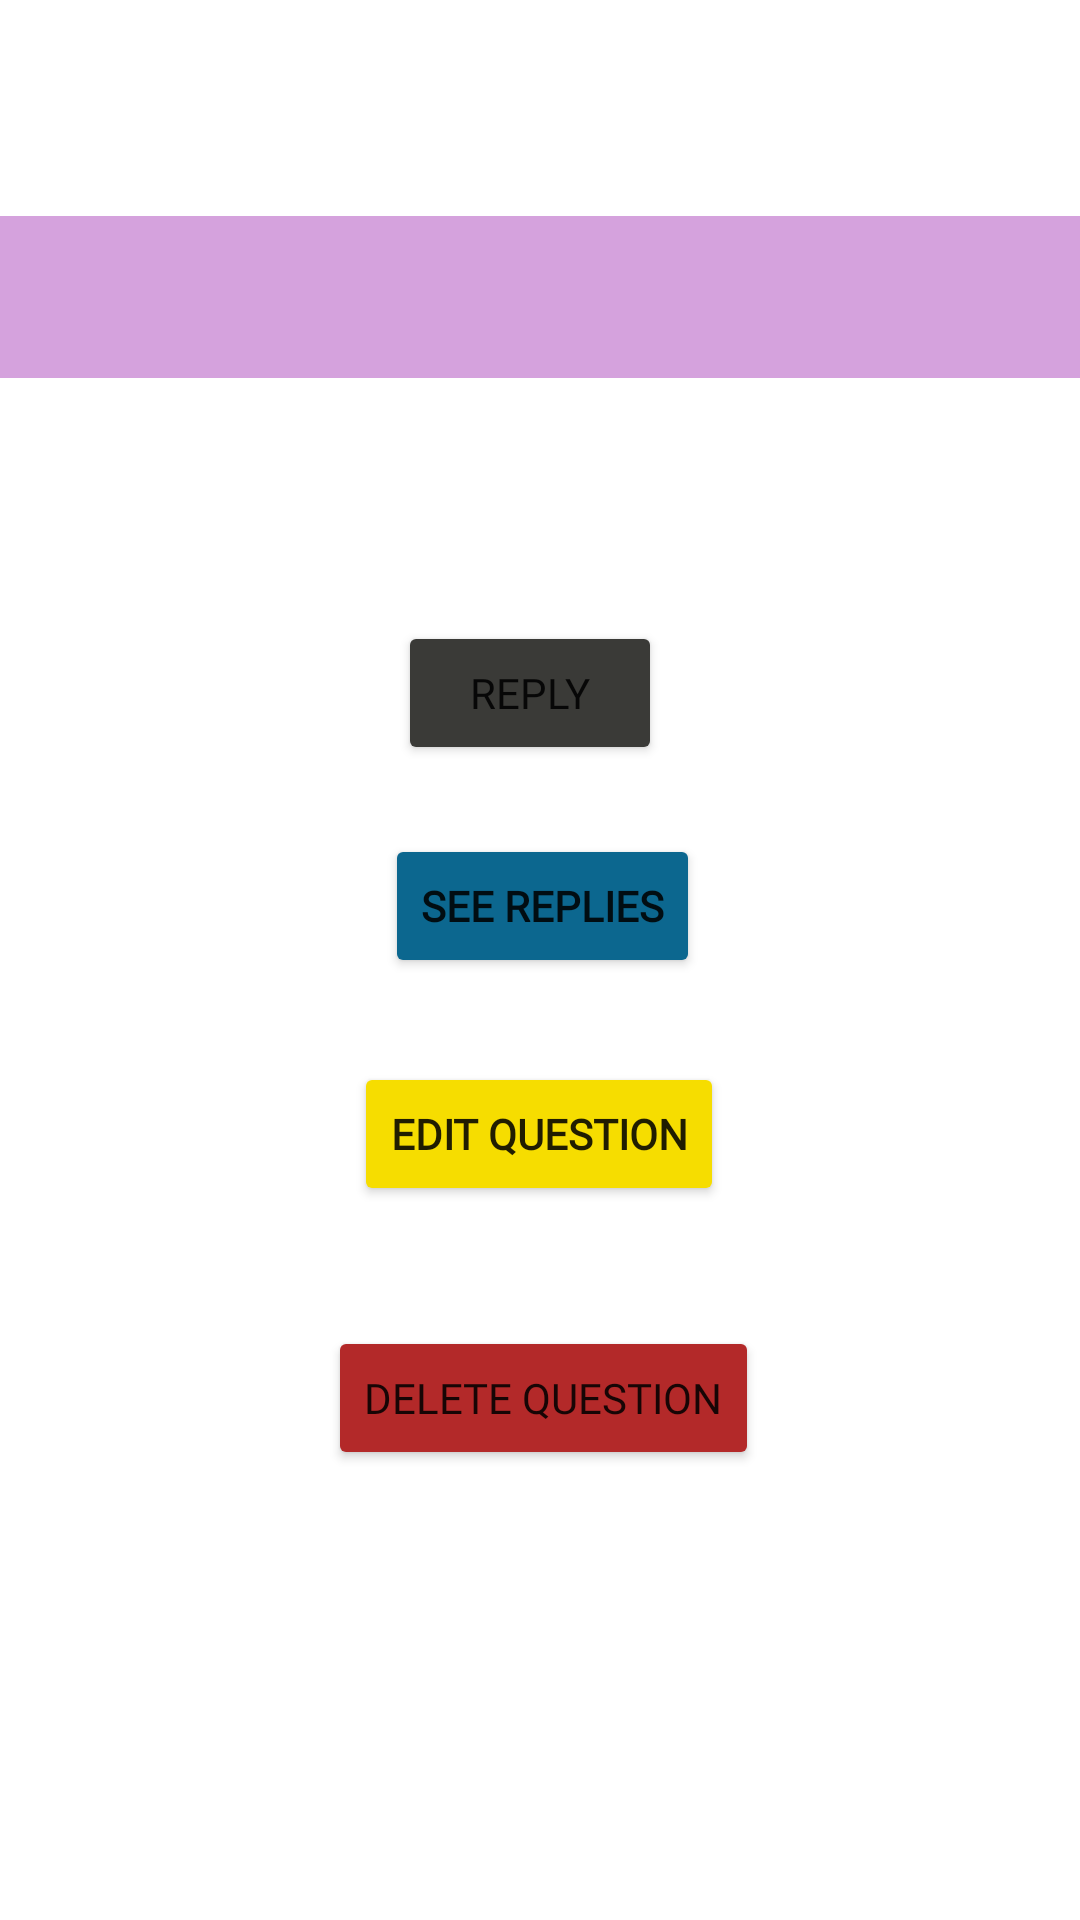

This screen was rendered from an Android layout file. Write that file and the resources it references.
<!-- AndroidManifest.xml: application theme Theme.MenntunEducationalApplication -->
<!-- res/layout/activity_forum_option.xml -->
<?xml version="1.0" encoding="utf-8"?>
<androidx.constraintlayout.widget.ConstraintLayout xmlns:android="http://schemas.android.com/apk/res/android"
    xmlns:app="http://schemas.android.com/apk/res-auto"
    xmlns:tools="http://schemas.android.com/tools"
    android:layout_width="match_parent"
    android:layout_height="match_parent"
    tools:context=".ForumOption"
    android:background="@drawable/bgl">

    <Button
        android:id="@+id/seeReplies"
        android:layout_width="wrap_content"
        android:layout_height="wrap_content"
        android:layout_marginStart="141dp"
        android:layout_marginTop="23dp"
        android:layout_marginEnd="142dp"
        android:backgroundTint="#0C678F"
        android:fontFamily="@font/aclonica"
        android:text="@string/sr"
        android:textStyle="bold"
        app:layout_constraintEnd_toEndOf="parent"
        app:layout_constraintHorizontal_bias="0.454"
        app:layout_constraintStart_toStartOf="parent"
        app:layout_constraintTop_toBottomOf="@+id/rep" />

    <Button
        android:id="@+id/Edit"
        android:layout_width="wrap_content"
        android:layout_height="wrap_content"
        android:layout_marginStart="96dp"
        android:layout_marginTop="28dp"
        android:layout_marginEnd="97dp"
        android:backgroundTint="#F6DD00"
        android:fontFamily="@font/aclonica"
        android:text="@string/edq"
        android:textStyle="bold"
        app:layout_constraintEnd_toEndOf="parent"
        app:layout_constraintStart_toStartOf="parent"
        app:layout_constraintTop_toBottomOf="@+id/seeReplies" />

    <Button
        android:id="@+id/Del"
        android:layout_width="wrap_content"
        android:layout_height="wrap_content"
        android:layout_marginStart="94dp"
        android:layout_marginTop="40dp"
        android:layout_marginEnd="93dp"
        android:backgroundTint="#B32929"
        android:fontFamily="@font/aclonica"
        android:text="@string/deq"
        app:layout_constraintEnd_toEndOf="parent"
        app:layout_constraintHorizontal_bias="0.52"
        app:layout_constraintStart_toStartOf="parent"
        app:layout_constraintTop_toBottomOf="@+id/Edit" />

    <EditText
        android:id="@+id/forumQues"
        android:layout_width="397dp"
        android:layout_height="54dp"
        android:layout_marginTop="72dp"
        android:background="#6D50B1A8"
        android:backgroundTint="#9C27B0"
        android:fontFamily="@font/aclonica"
        android:textAlignment="center"
        android:textColor="#F6F6F6"
        android:textSize="24sp"
        app:layout_constraintEnd_toEndOf="parent"
        app:layout_constraintStart_toStartOf="parent"
        app:layout_constraintTop_toTopOf="parent" />

    <Button
        android:id="@+id/rep"
        android:layout_width="wrap_content"
        android:layout_height="wrap_content"
        android:layout_marginStart="155dp"
        android:layout_marginTop="81dp"
        android:layout_marginEnd="162dp"
        android:backgroundTint="#3A3A37"
        android:fontFamily="@font/aclonica"
        android:text="@string/reply"
        app:layout_constraintEnd_toEndOf="parent"
        app:layout_constraintStart_toStartOf="parent"
        app:layout_constraintTop_toBottomOf="@+id/forumQues" />
</androidx.constraintlayout.widget.ConstraintLayout>
<!-- resources referenced by this layout -->
<resources>
  <string name="deq">Delete Question</string>
  <string name="edq">Edit Question</string>
  <string name="reply">Reply</string>
  <string name="sr">See Replies</string>
  <style name="Theme.MenntunEducationalApplication" parent="Theme.MaterialComponents.DayNight.NoActionBar">
          
          <item name="colorPrimary">@color/purple_500</item>
          <item name="colorPrimaryVariant">@color/purple_700</item>
          <item name="colorOnPrimary">@color/white</item>
          
          <item name="colorSecondary">@color/teal_200</item>
          <item name="colorSecondaryVariant">@color/teal_700</item>
          <item name="colorOnSecondary">@color/black</item>
          
          <item name="android:statusBarColor" tools:targetApi="l">?attr/colorPrimaryVariant</item>
          
      </style>
  <color name="purple_500">#FF6200EE</color>
  <color name="purple_700">#FF3700B3</color>
  <color name="white">#FFFFFFFF</color>
  <color name="teal_200">#FF03DAC5</color>
  <color name="teal_700">#FF018786</color>
  <color name="black">#FF000000</color>
</resources>
